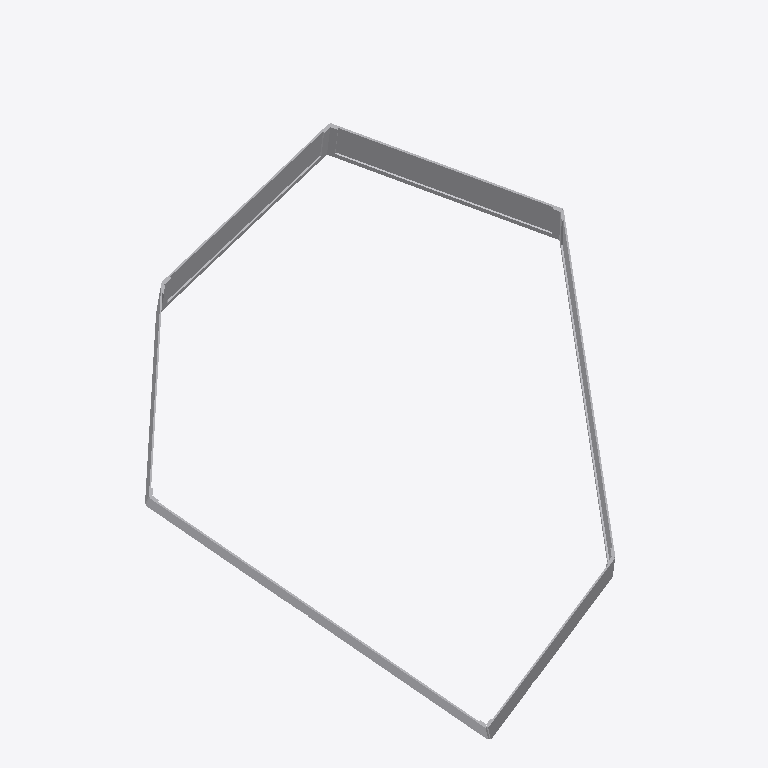
Plan cut of the same IFC building model at storey 'Default Building Storey' (level 0.00 m, cut at 1.40 m), seen from above with north up, elements coloured by IFC class (only those large enough to see are counted): 25 other elements (light grey). Cut surfaces are drawn darker.
Extent 11.8 m × 17.6 m × 6.2 m (x, y, z). Storeys (1): Default Building Storey at 0.00 m. Elements (79): 79 IfcBuildingElementProxy.

HEADER;
FILE_DESCRIPTION(('ViewDefinition [CoordinationView_V2.0]'),'2;1');
FILE_NAME('X:\\Desktop\\B-10.ifc','2022-08-22T12:20:28',(''),('',''),'','TopSolid 7.15.400.205','');
FILE_SCHEMA(('IFC4'));
ENDSEC;
DATA;
#1=IFCPROJECT('1FO3dhvc55vgmyMiSQ8Jxe',#2,'PAVILLON',$,$,$,$,(#4),#27);
#28=IFCSITE('0cLyjaPfzACReOzqxcLDCR',#2,'Default Site',$,$,#29,$,$,.ELEMENT.,$,$,$,$,$);
#32=IFCBUILDING('3DWdrhypHAzPLIJoVAJgug',#2,'Default Building',$,$,#33,$,$,.ELEMENT.,$,$,$);
#39=IFCBUILDINGSTOREY('1IIMFYcbXDOANAYCVoOYhF',#2,'Default Building Storey',$,$,#40,$,$,.ELEMENT.,$);
#40825=IFCBUILDINGELEMENTPROXY('3FsUp1J7P959rqeLBAznfu',#2,'MULTI PANNEAU Tri - M8 - A3','PAN M8 - A3',$,#40826,#40831,$,$);
#38788=IFCBUILDINGELEMENTPROXY('3FipMlCkH9nhY7TvZy4gGR',#2,'MULTI PANNEAU Tri - M8 - A1','PAN M8 - A1',$,#38789,#38794,$,$);
#39796=IFCBUILDINGELEMENTPROXY('0tCfltDQD23eqaY9Nu70dv',#2,'MULTI PANNEAU Tri - M8 - A2','PAN M8 - A2',$,#39797,#39802,$,$);
#20738=IFCBUILDINGELEMENTPROXY('1plvSvyarF6vtj$wZWKaCn',#2,'MULTI PANNEAU Tri - M4 - A2','PAN M4 - A2',$,#20739,#20744,$,$);
#32437=IFCBUILDINGELEMENTPROXY('29zSJqptr1IwPMlFLoc36E',#2,'MULTI PANNEAU Tri - M7 - A1','PAN M7 - A1',$,#32438,#32443,$,$);
#19730=IFCBUILDINGELEMENTPROXY('0MLW7gPQ1FhuEBnk34RGEy',#2,'MULTI PANNEAU Tri - M4 - A1','PAN M4 - A1',$,#19731,#19736,$,$);
#33450=IFCBUILDINGELEMENTPROXY('1Kc6v5emvAUADwA0cbBkGo',#2,'MULTI PANNEAU Tri - M7 - A2','PAN M7 - A2',$,#33451,#33456,$,$);
#21762=IFCBUILDINGELEMENTPROXY('0Sx2BAy3fDhQxf7Z4jgoIx',#2,'MULTI PANNEAU Tri - M4 - A3','PAN M4 - A3',$,#21763,#21768,$,$);
#14606=IFCBUILDINGELEMENTPROXY('0GvAGwflP9ouZjhfOmkzba',#2,'MULTI PANNEAU - M6 - A1','PAN M6 - A1',$,#14607,#14612,$,$);
#2591=IFCBUILDINGELEMENTPROXY('2u9h5BsYbDWuIyX1$p91V0',#2,'POUTRE = C8 - P1','',$,#2592,#2597,$,$);
#28102=IFCBUILDINGELEMENTPROXY('0lI46YL$H4586_ovQsjz$I',#2,'MULTI PANNEAU Tri - M3 - A3','PAN M3 - A3',$,#28103,#28108,$,$);
#34484=IFCBUILDINGELEMENTPROXY('2b49XEgW5A29fe_plS3BGx',#2,'MULTI PANNEAU Tri - M7 - A3','PAN M7 - A3',$,#34485,#34490,$,$);
#15886=IFCBUILDINGELEMENTPROXY('0lRE1mwZbFGhjwPa05vOfy',#2,'MULTI PANNEAU - M6 - A2','PAN M6 - A2',$,#15887,#15892,$,$);
#2182=IFCBUILDINGELEMENTPROXY('3BzarDOyj3WQvHER_hzYTC',#2,'POUTRE = C7 - P1','',$,#2183,#2188,$,$);
#27073=IFCBUILDINGELEMENTPROXY('1Jsqe9P3T0ZxtMjuVeHytg',#2,'MULTI PANNEAU Tri - M3 - A2','PAN M3 - A2',$,#27074,#27079,$,$);
#1773=IFCBUILDINGELEMENTPROXY('0F71GLbp91AxMI68Sm5_nY',#2,'POUTRE = C6 - P1','',$,#1774,#1779,$,$);
#9421=IFCBUILDINGELEMENTPROXY('3TzBdu6krF5uqG0iFZb82x',#2,'MULTI PANNEAU - M5 - A1','PAN M5 - A1',$,#9422,#9427,$,$);
#10688=IFCBUILDINGELEMENTPROXY('0bThGticP4G9LmoiOHwQKI',#2,'MULTI PANNEAU - M5 - A2','PAN M5 - A2',$,#10689,#10694,$,$);
#26065=IFCBUILDINGELEMENTPROXY('0Kkhvp$f123QlE3qFA4jIv',#2,'MULTI PANNEAU Tri - M3 - A1','PAN M3 - A1',$,#26066,#26071,$,$);
#2686=IFCBUILDINGELEMENTPROXY('1nnSc_D2L5SxOySH8bYSyP',#2,'POUTRE = C8 - P2','',$,#2687,#2692,$,$);
#2876=IFCBUILDINGELEMENTPROXY('1dK_W12$H8jO7RWiwtxshz',#2,'POUTRE = C8 - P4','',$,#2877,#2882,$,$);
#2467=IFCBUILDINGELEMENTPROXY('1l6eQ42JT8i9ANp6SBFiCI',#2,'POUTRE = C7 - P4','',$,#2468,#2473,$,$);
#2277=IFCBUILDINGELEMENTPROXY('2ZiPfk2lLDRRn207FNJag3',#2,'POUTRE = C7 - P2','',$,#2278,#2283,$,$);
#1868=IFCBUILDINGELEMENTPROXY('1Av_b2TerAuAa$pj9PcKmr',#2,'POUTRE = C6 - P2','',$,#1869,#1874,$,$);
#2058=IFCBUILDINGELEMENTPROXY('38KO6LfK91wRl5Q4whp0me',#2,'POUTRE = C6 - P4','',$,#2059,#2064,$,$);
ENDSEC;
